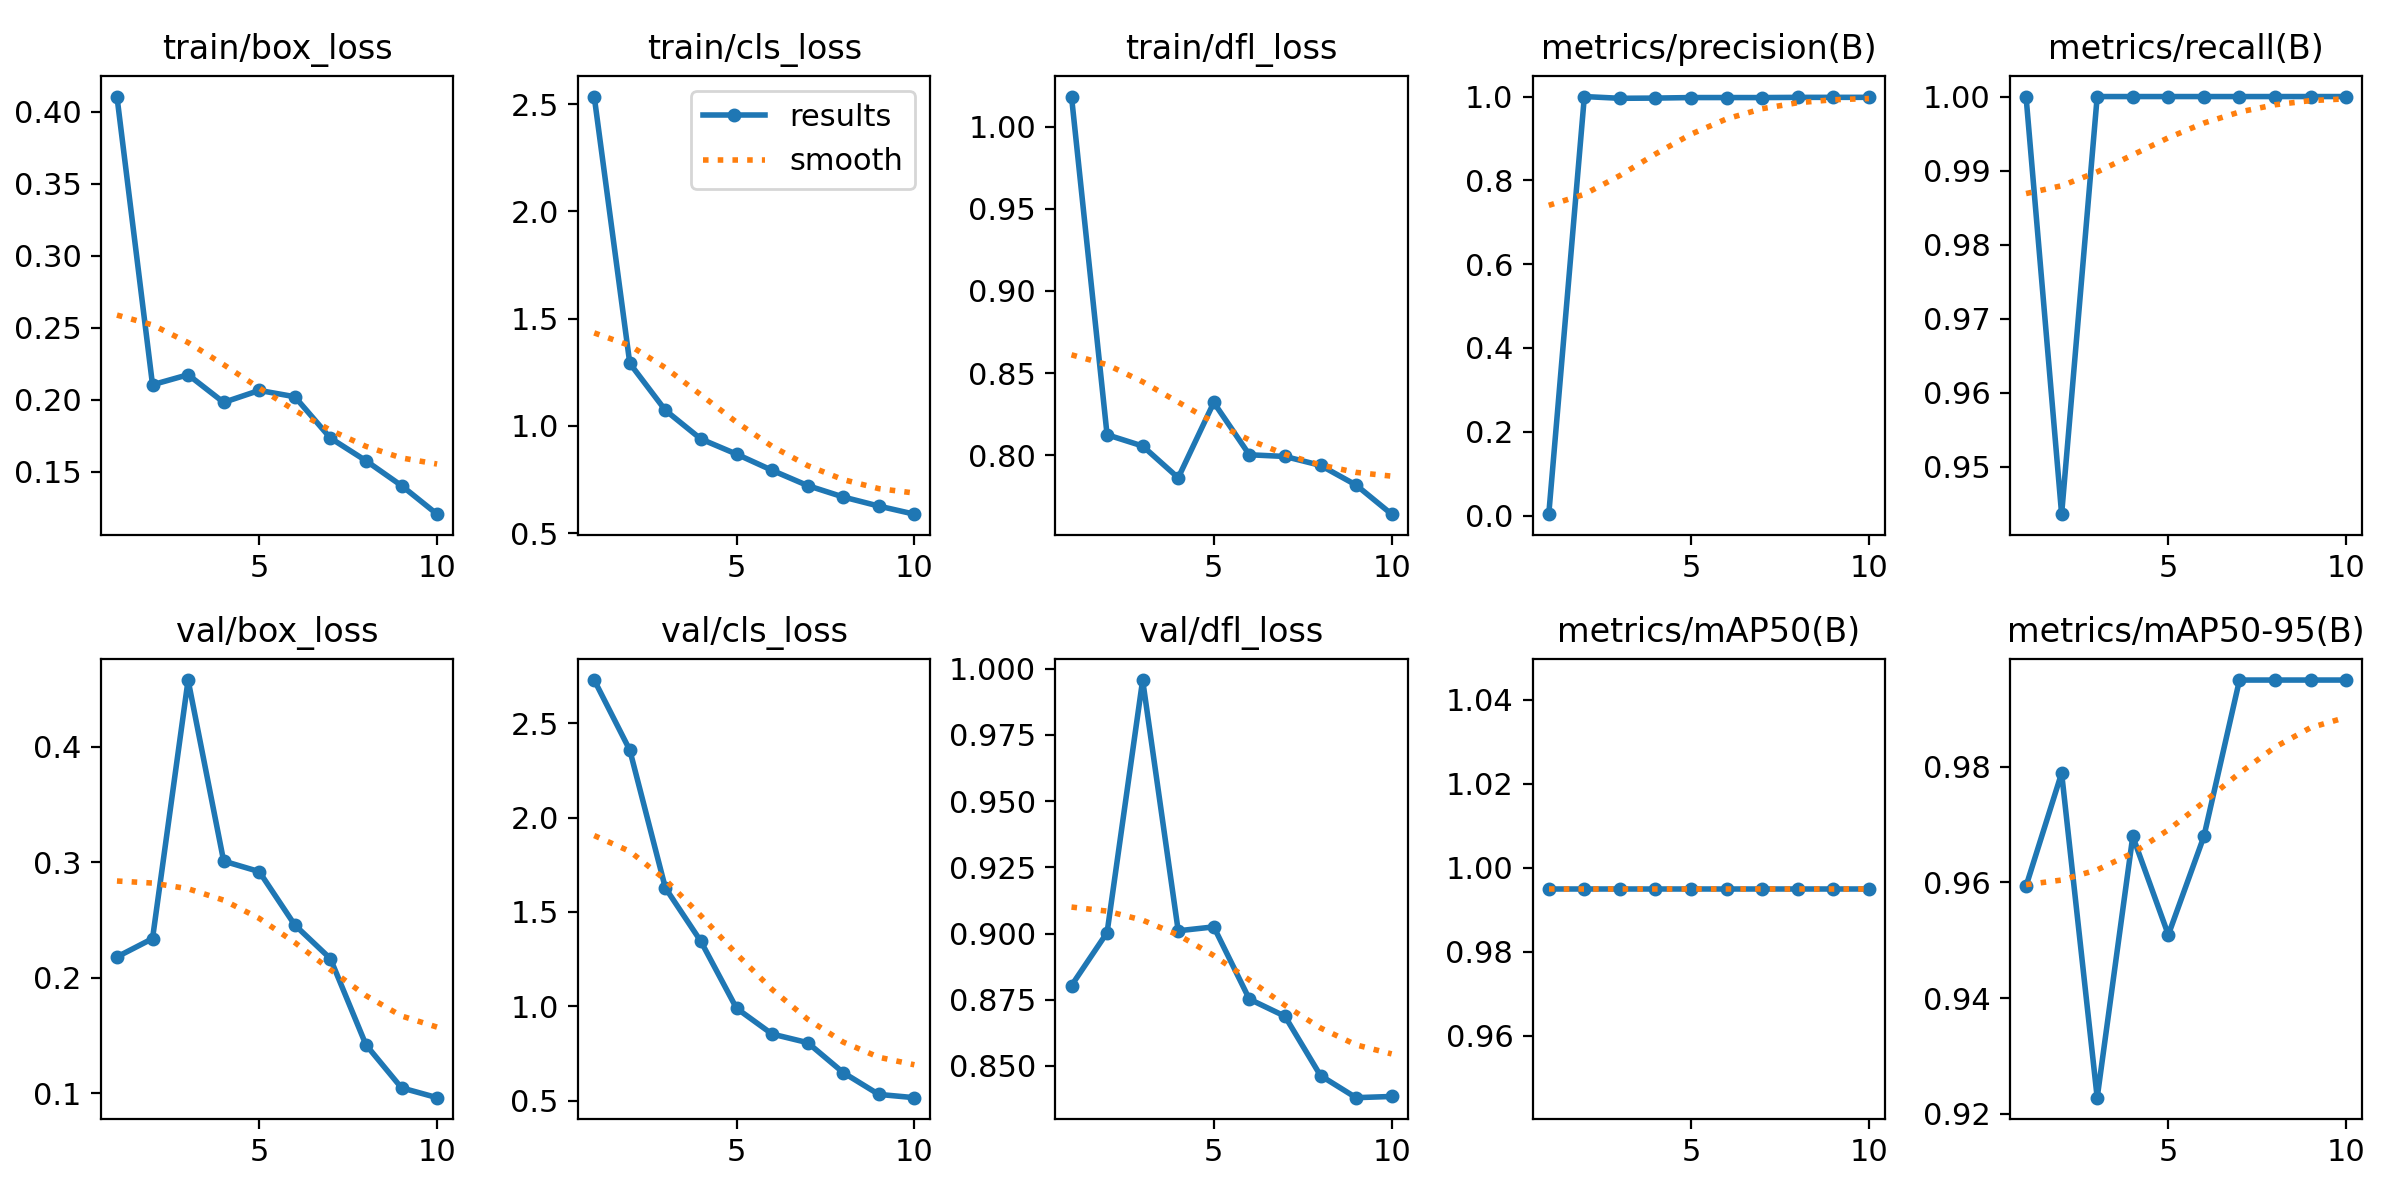

Data behind this chart, as committed beside it:
epoch, time, train/box_loss, train/cls_loss, train/dfl_loss, metrics/precision(B), metrics/recall(B), metrics/mAP50(B), metrics/mAP50-95(B), val/box_loss, val/cls_loss, val/dfl_loss, lr/pg0, lr/pg1, lr/pg2
1, 80.5, 0.4107, 2.535, 1.018, 0.00333, 1, 0.995, 0.9594, 0.218, 2.729, 0.8804, 0.00032, 0.00032, 0.00032
2, 159.5, 0.2104, 1.292, 0.8125, 1, 0.9436, 0.995, 0.9789, 0.2339, 2.357, 0.9004, 0.0005947, 0.0005947, 0.0005947
3, 239.1, 0.2174, 1.073, 0.8057, 0.9958, 1, 0.995, 0.9228, 0.4578, 1.627, 0.9957, 0.000802, 0.000802, 0.000802
4, 317.5, 0.1982, 0.9391, 0.7863, 0.9963, 1, 0.995, 0.968, 0.301, 1.343, 0.901, 0.000942, 0.000942, 0.000942
5, 393.8, 0.2065, 0.8689, 0.8322, 0.9976, 1, 0.995, 0.9509, 0.2919, 0.9891, 0.9025, 0.001015, 0.001015, 0.001015
6, 469.9, 0.2021, 0.7932, 0.8004, 0.9976, 1, 0.995, 0.968, 0.2457, 0.8525, 0.8752, 0.00101, 0.00101, 0.00101
7, 546.3, 0.1734, 0.7221, 0.7993, 0.9976, 1, 0.995, 0.995, 0.2166, 0.8067, 0.8688, 0.000812, 0.000812, 0.000812
8, 623.1, 0.1576, 0.669, 0.7939, 0.998, 1, 0.995, 0.995, 0.142, 0.6481, 0.8464, 0.000614, 0.000614, 0.000614
9, 698.6, 0.1403, 0.6266, 0.7819, 0.9981, 1, 0.995, 0.995, 0.1047, 0.5324, 0.838, 0.000416, 0.000416, 0.000416
10, 774.1, 0.1205, 0.5889, 0.7642, 0.9981, 1, 0.995, 0.995, 0.09617, 0.5151, 0.8385, 0.000218, 0.000218, 0.000218
